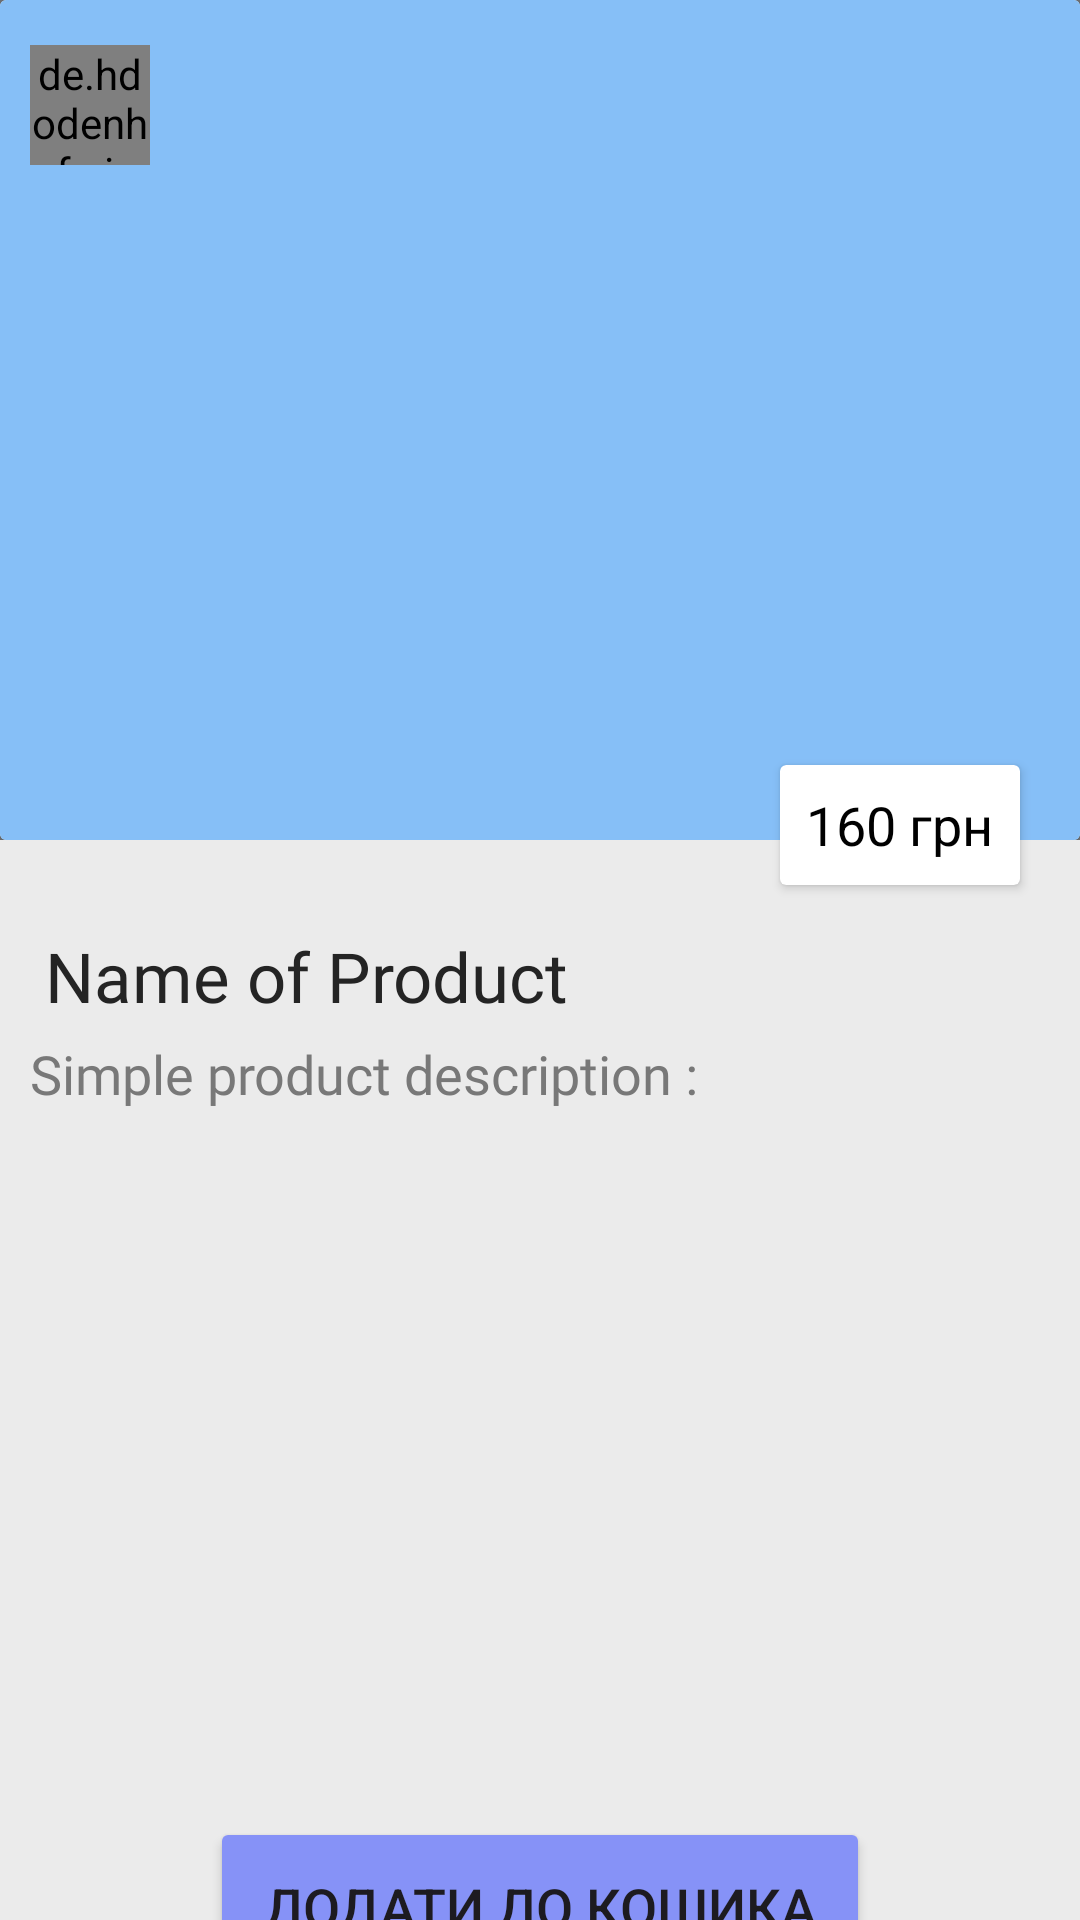

Write the Android layout XML for this screen, with the resource values it uses.
<!-- AndroidManifest.xml: application theme Theme.FelicitaShop -->
<!-- res/layout/activity_product_details.xml -->
<?xml version="1.0" encoding="utf-8"?>
<LinearLayout
    xmlns:android="http://schemas.android.com/apk/res/android"
    xmlns:app="http://schemas.android.com/apk/res-auto"
    xmlns:tools="http://schemas.android.com/tools"
    android:orientation="vertical"
    android:layout_width="match_parent"
    android:layout_height="match_parent"
    android:background="#EBEBEB"
    tools:context=".MainActivities.ProductDetailsActivity">

    <FrameLayout
        android:layout_width="match_parent"
        android:layout_height="300dp">
        <FrameLayout
            android:background="@color/material_dynamic_neutral50"
            android:layout_width="match_parent"
            android:layout_height="280dp">
            <androidx.cardview.widget.CardView
                android:layout_width="match_parent"
                android:layout_height="match_parent">
                <ImageView
                    android:id="@+id/details_image"
                    android:layout_width="match_parent"
                    android:layout_height="match_parent"
                    android:src="@color/blue"/>
            </androidx.cardview.widget.CardView>
        </FrameLayout>
        <FrameLayout
            android:id="@+id/details_backButton"
            android:layout_marginTop="15dp"
            android:layout_marginLeft="10dp"
            android:layout_width="40dp"
            android:layout_height="40dp">

            <de.hdodenhof.circleimageview.CircleImageView
                android:layout_width="match_parent"
                android:layout_height="match_parent"
                android:src="@color/purple"/>
            <ImageView
                android:layout_width="match_parent"
                android:layout_height="match_parent"
                android:src="@drawable/baseline_arrow_back_24"
                android:padding="4dp"/>
        </FrameLayout>
        <androidx.cardview.widget.CardView
            android:layout_width="80dp"
            android:layout_height="40dp"
            android:layout_gravity="right|bottom"
            android:layout_marginRight="20dp"
            android:layout_marginBottom="5dp">
            <TextView
                android:id="@+id/details_pprice"
                android:layout_width="wrap_content"
                android:layout_height="wrap_content"
                android:textColor="@color/black"
                android:text="160 грн"
                android:textSize="18dp"

                android:layout_gravity="center"/>
        </androidx.cardview.widget.CardView>
    </FrameLayout>

    <TextView
        android:id="@+id/details_pname"
        android:layout_width="wrap_content"
        android:layout_height="wrap_content"
        android:layout_marginLeft="15dp"
        android:layout_marginTop="10dp"
        android:fontFamily="@font/poppins"
        android:text="Name of Product"
        android:textColor="#242424"
        android:textSize="23sp" />
    <TextView
        android:layout_marginTop="5dp"
        android:layout_width="match_parent"
        android:layout_height="140dp"
        android:textColor="#787878"
        android:id="@+id/details_pdescription"
        android:text="Simple product description :"
        android:layout_marginLeft="10dp"
        android:textSize="18sp"
        android:fontFamily="@font/poppins" />
    <Button
        android:layout_width="220dp"
        android:layout_height="60dp"
        android:id="@+id/details_addButton"
        android:textSize="18sp"
        android:layout_marginTop="120dp"
        android:backgroundTint="@color/purple"
        android:text="Додати до кошика"
        app:cornerRadius = "20dp"
        android:layout_gravity="center"
        />
</LinearLayout>
<!-- resources referenced by this layout -->
<resources>
  <color name="black">#FF000000</color>
  <color name="blue">#86BFF7</color>
  <color name="purple">#8692f7</color>
  <style name="Theme.FelicitaShop" parent="Base.Theme.FelicitaShop" />
  <style name="Base.Theme.FelicitaShop" parent="Theme.Material3.DayNight.NoActionBar">
          <item name="windowActionBar">false</item>
          <item name="windowNoTitle">true</item>
          <item name="android:windowFullscreen">true</item>
          
          <item name="colorPrimary">@color/purple</item>
          <item name="colorPrimaryVariant">@color/purple</item>
          <item name="colorOnPrimary">@color/white</item>
  
          
      </style>
  <color name="white">#FFFFFFFF</color>
</resources>
